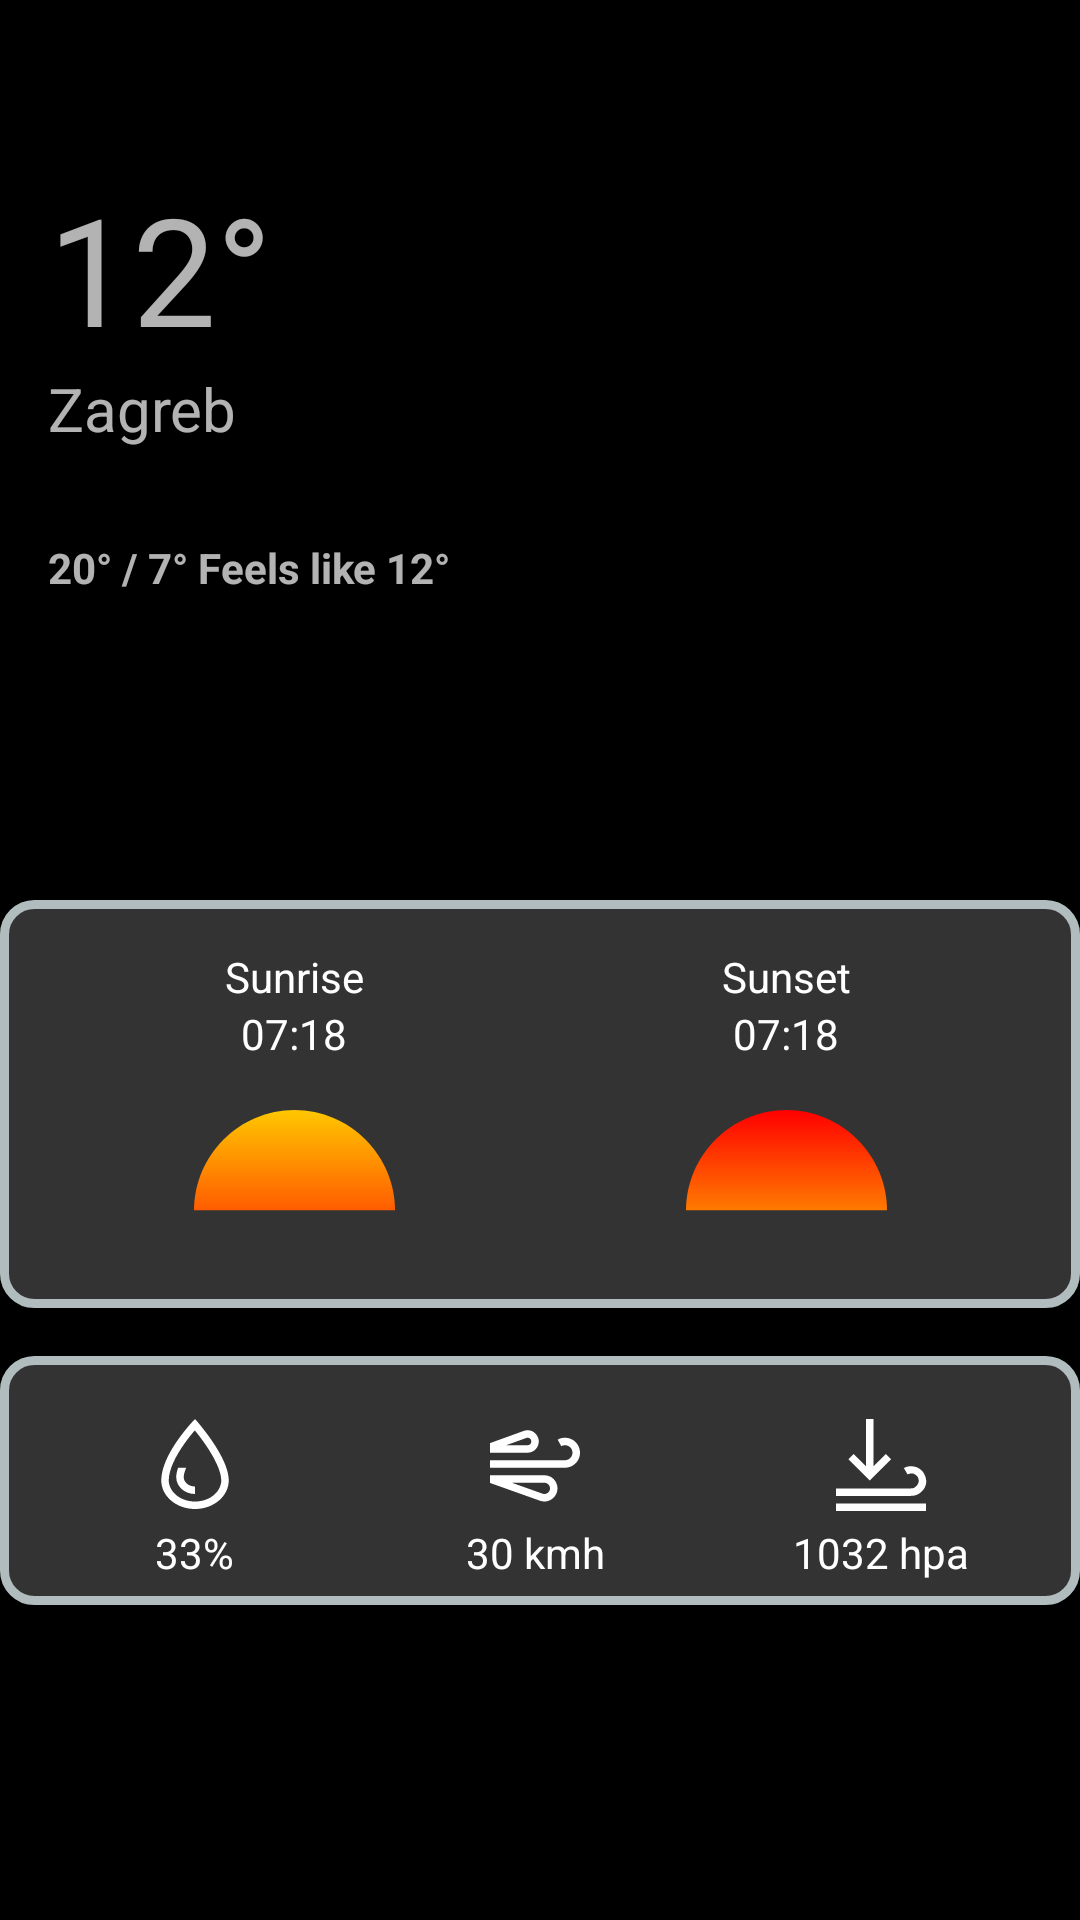

Write the Android layout XML for this screen, with the resource values it uses.
<!-- AndroidManifest.xml: application theme Theme.WeatherLamza -->
<!-- res/layout/fragment_weather_v2.xml -->
<?xml version="1.0" encoding="utf-8"?>
<androidx.coordinatorlayout.widget.CoordinatorLayout xmlns:android="http://schemas.android.com/apk/res/android"
    xmlns:app="http://schemas.android.com/apk/res-auto"
    xmlns:tools="http://schemas.android.com/tools"
    android:id="@+id/main_container"
    android:layout_width="match_parent"
    android:layout_height="match_parent"
    android:background="@color/black">

    <com.google.android.material.appbar.AppBarLayout
        android:id="@+id/top_bar_layout"
        android:layout_width="wrap_content"
        android:layout_height="wrap_content"
        android:theme="@style/ThemeOverlay.AppCompat.Dark.ActionBar"
        app:layout_constraintStart_toStartOf="parent"
        app:layout_constraintTop_toTopOf="parent"
        app:liftOnScroll="true">

        <com.google.android.material.appbar.CollapsingToolbarLayout
            android:id="@+id/collapsing_toolbar"
            android:layout_width="match_parent"
            android:layout_height="220dp"
            android:background="@color/black"
            app:collapsedTitleGravity="center"
            app:layout_scrollFlags="scroll|exitUntilCollapsed">

            <androidx.constraintlayout.widget.ConstraintLayout
                android:layout_width="match_parent"
                android:layout_height="match_parent"
                android:layout_marginTop="?android:attr/actionBarSize"
                android:paddingHorizontal="@dimen/margin_default"
                app:layout_collapseMode="parallax"
                tools:visibility="gone">


                <com.google.android.material.textview.MaterialTextView
                    android:id="@+id/temperature"
                    android:layout_width="wrap_content"
                    android:layout_height="wrap_content"
                    android:text="12°"
                    android:textSize="50sp"
                    app:layout_constraintStart_toStartOf="parent"
                    app:layout_constraintTop_toTopOf="parent" />

                <com.google.android.material.textview.MaterialTextView
                    android:id="@+id/location"
                    android:layout_width="wrap_content"
                    android:layout_height="wrap_content"
                    android:text="Zagreb"
                    android:textSize="20sp"
                    app:layout_constraintStart_toStartOf="parent"
                    app:layout_constraintTop_toBottomOf="@id/temperature" />

                <com.google.android.material.textview.MaterialTextView
                    android:id="@+id/feels_like"
                    android:layout_width="wrap_content"
                    android:layout_height="wrap_content"
                    android:layout_marginTop="30dp"
                    android:text="20° / 7° Feels like 12°"
                    android:textStyle="bold"
                    app:layout_constraintStart_toStartOf="parent"
                    app:layout_constraintTop_toBottomOf="@id/location" />


            </androidx.constraintlayout.widget.ConstraintLayout>

            <com.google.android.material.appbar.MaterialToolbar
                android:id="@+id/toolbar"
                android:layout_width="match_parent"
                android:layout_height="150dp"
                android:background="@color/black"
                android:visibility="gone"
                app:layout_collapseMode="pin"
                tools:visibility="visible">

                <androidx.constraintlayout.widget.ConstraintLayout
                    android:id="@+id/toolbar_container"
                    android:layout_width="match_parent"
                    android:layout_height="match_parent">

                    <com.google.android.material.textview.MaterialTextView
                        android:layout_width="wrap_content"
                        android:layout_height="wrap_content"
                        android:layout_marginTop="12dp"
                        android:text="Zagreb"
                        android:textColor="@color/white"
                        android:textSize="30sp"
                        app:layout_constraintStart_toStartOf="parent"
                        app:layout_constraintTop_toTopOf="parent" />

                    <com.google.android.material.textview.MaterialTextView
                        android:id="@+id/temperature2"
                        android:layout_width="wrap_content"
                        android:layout_height="wrap_content"
                        android:text="12°"
                        android:textSize="60sp"
                        app:layout_constraintBottom_toBottomOf="parent"
                        app:layout_constraintStart_toStartOf="parent"
                        tools:visibility="visible" />

                    <androidx.appcompat.widget.AppCompatImageView
                        android:id="@+id/icon"
                        android:layout_width="80dp"
                        android:layout_height="80dp"
                        android:layout_gravity="end"
                        android:layout_marginEnd="@dimen/margin_default"
                        android:src="@drawable/ic_party_sunny"
                        app:layout_constraintBottom_toBottomOf="parent"
                        app:layout_constraintEnd_toEndOf="parent"
                        tools:visibility="visible" />

                    <com.google.android.material.textview.MaterialTextView
                        android:id="@+id/temperature_high_low"
                        android:layout_width="wrap_content"
                        android:layout_height="wrap_content"
                        android:layout_marginStart="@dimen/margin_default"
                        android:text="20° / 8°"
                        app:layout_constraintBottom_toTopOf="@id/time"
                        app:layout_constraintStart_toEndOf="@id/temperature2" />

                    <com.google.android.material.textview.MaterialTextView
                        android:id="@+id/time"
                        android:layout_width="wrap_content"
                        android:layout_height="wrap_content"
                        android:layout_marginBottom="@dimen/margin_medium"
                        android:text="Fri, 11:28"
                        app:layout_constraintBottom_toBottomOf="parent"
                        app:layout_constraintStart_toStartOf="@id/temperature_high_low" />

                </androidx.constraintlayout.widget.ConstraintLayout>


            </com.google.android.material.appbar.MaterialToolbar>

        </com.google.android.material.appbar.CollapsingToolbarLayout>

    </com.google.android.material.appbar.AppBarLayout>

    <androidx.constraintlayout.widget.ConstraintLayout
        android:layout_width="match_parent"
        android:layout_height="match_parent"
        app:layout_behavior="com.google.android.material.appbar.AppBarLayout$ScrollingViewBehavior">

        <androidx.core.widget.NestedScrollView
            android:layout_width="match_parent"
            android:layout_height="match_parent">

            <androidx.constraintlayout.widget.ConstraintLayout
                android:layout_width="match_parent"
                android:layout_height="wrap_content">

                <androidx.constraintlayout.widget.ConstraintLayout
                    android:id="@+id/container_hourly"
                    android:layout_width="match_parent"
                    android:layout_height="wrap_content"
                    android:layout_marginTop="@dimen/margin_default"
                    android:background="@drawable/rounded_corner_dark"
                    android:padding="@dimen/margin_medium"
                    app:layout_constraintTop_toTopOf="parent">

                    <androidx.recyclerview.widget.RecyclerView
                        android:id="@+id/hourlyForecastList"
                        android:layout_width="match_parent"
                        android:layout_height="wrap_content"
                        android:orientation="horizontal"
                        app:layoutManager="androidx.recyclerview.widget.LinearLayoutManager"
                        app:layout_constraintTop_toTopOf="parent"
                        tools:itemCount="6"
                        tools:listitem="@layout/item_weather_hourly" />

                </androidx.constraintlayout.widget.ConstraintLayout>

                <androidx.constraintlayout.widget.ConstraintLayout
                    android:id="@+id/daily_forecast_container"
                    android:layout_width="match_parent"
                    android:layout_height="wrap_content"
                    android:layout_marginTop="@dimen/margin_big"
                    android:background="@drawable/rounded_corner_dark"
                    app:layout_constraintTop_toBottomOf="@id/container_hourly">

                    <androidx.recyclerview.widget.RecyclerView
                        android:id="@+id/daily_forecast"
                        android:layout_width="match_parent"
                        android:layout_height="match_parent"
                        app:layoutManager="androidx.recyclerview.widget.LinearLayoutManager"
                        tools:itemCount="3"
                        tools:listitem="@layout/item_weather" />

                </androidx.constraintlayout.widget.ConstraintLayout>

                <include
                    android:id="@+id/sunset_sunrise_container"
                    layout="@layout/slice_sunset_sunrise"
                    android:layout_width="match_parent"
                    android:layout_height="wrap_content"
                    android:layout_marginTop="@dimen/margin_default"
                    app:layout_constraintTop_toBottomOf="@id/daily_forecast_container" />

                <include
                    android:id="@+id/weather_details"
                    layout="@layout/slice_weather_details"
                    android:layout_width="match_parent"
                    android:layout_height="wrap_content"
                    android:layout_marginTop="@dimen/margin_default"
                    app:layout_constraintTop_toBottomOf="@id/sunset_sunrise_container" />

            </androidx.constraintlayout.widget.ConstraintLayout>

        </androidx.core.widget.NestedScrollView>

    </androidx.constraintlayout.widget.ConstraintLayout>

</androidx.coordinatorlayout.widget.CoordinatorLayout>
<!-- res/layout/item_weather_hourly.xml (included above) -->
<?xml version="1.0" encoding="utf-8"?>
<androidx.constraintlayout.widget.ConstraintLayout xmlns:android="http://schemas.android.com/apk/res/android"
    xmlns:app="http://schemas.android.com/apk/res-auto"
    xmlns:tools="http://schemas.android.com/tools"
    android:layout_width="wrap_content"
    android:layout_height="wrap_content"
    android:padding="@dimen/margin_medium">

    <com.google.android.material.textview.MaterialTextView
        android:id="@+id/hour"
        android:layout_width="wrap_content"
        android:layout_height="wrap_content"
        android:textColor="@color/white"
        android:textStyle="bold"
        app:layout_constraintStart_toStartOf="parent"
        app:layout_constraintTop_toTopOf="parent"
        tools:text="09:00" />

    <androidx.appcompat.widget.AppCompatImageView
        android:id="@+id/icon_weather"
        android:layout_width="40dp"
        android:layout_height="40dp"
        android:layout_marginTop="@dimen/margin_medium"
        android:src="@drawable/ic_party_sunny"
        app:layout_constraintStart_toStartOf="parent"
        app:layout_constraintTop_toBottomOf="@id/hour" />

    <com.google.android.material.textview.MaterialTextView
        android:id="@+id/temperature"
        android:layout_width="wrap_content"
        android:layout_height="wrap_content"
        android:textColor="@color/white"
        android:textStyle="bold"
        app:layout_constraintEnd_toEndOf="parent"
        app:layout_constraintStart_toStartOf="parent"
        app:layout_constraintTop_toBottomOf="@id/icon_weather"
        tools:text="12°" />


</androidx.constraintlayout.widget.ConstraintLayout>
<!-- res/layout/item_weather.xml (included above) -->
<?xml version="1.0" encoding="utf-8"?>
<androidx.constraintlayout.widget.ConstraintLayout xmlns:android="http://schemas.android.com/apk/res/android"
    xmlns:app="http://schemas.android.com/apk/res-auto"
    xmlns:tools="http://schemas.android.com/tools"
    android:layout_width="match_parent"
    android:layout_height="wrap_content"
    android:background="#00FFFFFF"
    android:padding="@dimen/margin_default"
    tools:background="@color/black">

    <com.google.android.material.textview.MaterialTextView
        android:id="@+id/day_of_the_week"
        android:layout_width="wrap_content"
        android:layout_height="wrap_content"
        android:textColor="@color/white"
        app:layout_constraintStart_toStartOf="parent"
        app:layout_constraintTop_toTopOf="parent"
        tools:text="Today" />

    <androidx.constraintlayout.widget.Guideline
        android:id="@+id/horizontal_constraint_start"
        android:layout_width="wrap_content"
        android:layout_height="wrap_content"
        android:orientation="vertical"
        app:layout_constraintGuide_percent="0.3" />

    <androidx.appcompat.widget.AppCompatImageView
        android:id="@+id/humidity_icon"
        android:layout_width="@dimen/icon_small"
        android:layout_height="@dimen/icon_small"
        android:src="@drawable/ic_humidity"
        app:layout_constraintBottom_toBottomOf="@id/day_of_the_week"
        app:layout_constraintStart_toStartOf="@id/horizontal_constraint_start"
        app:layout_constraintTop_toTopOf="@id/day_of_the_week" />

    <com.google.android.material.textview.MaterialTextView
        android:id="@+id/humidity"
        android:layout_width="wrap_content"
        android:layout_height="wrap_content"
        android:textColor="@color/white"
        app:layout_constraintBottom_toBottomOf="@id/humidity_icon"
        app:layout_constraintStart_toEndOf="@id/humidity_icon"
        app:layout_constraintTop_toTopOf="@id/humidity_icon"
        tools:text="5%" />

    <androidx.appcompat.widget.AppCompatImageView
        android:id="@+id/icon_daily"
        android:layout_width="wrap_content"
        android:layout_height="wrap_content"
        android:layout_marginStart="@dimen/margin_medium"
        android:src="@drawable/ic_clear_sky"
        app:layout_constraintBottom_toBottomOf="@id/day_of_the_week"
        app:layout_constraintStart_toEndOf="@id/humidity"
        app:layout_constraintTop_toTopOf="@id/day_of_the_week" />

    <androidx.appcompat.widget.AppCompatImageView
        android:id="@+id/icon_night"
        android:layout_width="wrap_content"
        android:layout_height="wrap_content"
        android:layout_marginStart="@dimen/margin_default"
        android:src="@drawable/ic_clear_night"
        app:layout_constraintBottom_toBottomOf="@id/day_of_the_week"
        app:layout_constraintStart_toEndOf="@id/icon_daily"
        app:layout_constraintTop_toTopOf="@id/day_of_the_week" />

    <com.google.android.material.textview.MaterialTextView
        android:id="@+id/temperature_high"
        android:layout_width="wrap_content"
        android:layout_height="wrap_content"
        android:layout_marginStart="@dimen/margin_default"
        android:textColor="@color/white"
        app:layout_constraintBottom_toBottomOf="@id/day_of_the_week"
        app:layout_constraintStart_toEndOf="@id/icon_night"
        app:layout_constraintTop_toTopOf="@id/day_of_the_week"
        tools:text="20" />

    <com.google.android.material.textview.MaterialTextView
        android:id="@+id/temperature_low"
        android:layout_width="wrap_content"
        android:layout_height="wrap_content"
        android:layout_marginStart="@dimen/margin_medium"
        android:textColor="@color/white"
        app:layout_constraintBottom_toBottomOf="@id/day_of_the_week"
        app:layout_constraintStart_toEndOf="@id/temperature_high"
        app:layout_constraintTop_toTopOf="@id/day_of_the_week"
        tools:text="22" />


</androidx.constraintlayout.widget.ConstraintLayout>
<!-- res/layout/slice_sunset_sunrise.xml (included above) -->
<?xml version="1.0" encoding="utf-8"?>
<androidx.constraintlayout.widget.ConstraintLayout xmlns:android="http://schemas.android.com/apk/res/android"
    xmlns:app="http://schemas.android.com/apk/res-auto"
    xmlns:tools="http://schemas.android.com/tools"
    android:id="@+id/sunrise_sunset_container"
    android:layout_width="match_parent"
    android:layout_height="wrap_content"
    android:layout_marginTop="@dimen/margin_default"
    android:background="@drawable/rounded_corner_background"
    android:padding="@dimen/margin_default">

    <androidx.constraintlayout.widget.Guideline
        android:id="@+id/horizontal_constraint_half"
        android:layout_width="wrap_content"
        android:layout_height="wrap_content"
        android:orientation="vertical"
        app:layout_constraintGuide_percent="0.5" />

    <com.google.android.material.textview.MaterialTextView
        android:id="@+id/sunrise_label"
        android:layout_width="wrap_content"
        android:layout_height="wrap_content"
        android:text="@string/sunrise"
        android:textColor="@color/white"
        app:layout_constraintEnd_toEndOf="@id/horizontal_constraint_half"
        app:layout_constraintStart_toStartOf="parent"
        app:layout_constraintTop_toTopOf="parent" />

    <com.google.android.material.textview.MaterialTextView
        android:id="@+id/sunrise"
        android:layout_width="wrap_content"
        android:layout_height="wrap_content"
        android:textColor="@color/white"
        app:layout_constraintEnd_toEndOf="@id/horizontal_constraint_half"
        app:layout_constraintStart_toStartOf="parent"
        app:layout_constraintTop_toBottomOf="@id/sunrise_label"
        tools:text="07:18" />

    <androidx.appcompat.widget.AppCompatImageView
        android:layout_width="wrap_content"
        android:layout_height="wrap_content"
        android:src="@drawable/ic_sunrise"
        app:layout_constraintBottom_toBottomOf="parent"
        app:layout_constraintEnd_toEndOf="@id/horizontal_constraint_half"
        app:layout_constraintStart_toStartOf="parent"
        app:layout_constraintTop_toBottomOf="@id/sunrise" />

    <com.google.android.material.textview.MaterialTextView
        android:id="@+id/sunset_label"
        android:layout_width="wrap_content"
        android:layout_height="wrap_content"
        android:text="@string/sunset"
        android:textColor="@color/white"
        app:layout_constraintEnd_toEndOf="parent"
        app:layout_constraintStart_toStartOf="@id/horizontal_constraint_half"
        app:layout_constraintTop_toTopOf="parent" />

    <com.google.android.material.textview.MaterialTextView
        android:id="@+id/sunset"
        android:layout_width="wrap_content"
        android:layout_height="wrap_content"
        android:textColor="@color/white"
        app:layout_constraintEnd_toEndOf="parent"
        app:layout_constraintStart_toStartOf="@id/horizontal_constraint_half"
        app:layout_constraintTop_toBottomOf="@id/sunset_label"
        tools:text="07:18" />

    <androidx.appcompat.widget.AppCompatImageView
        android:layout_width="wrap_content"
        android:layout_height="wrap_content"
        android:layout_marginVertical="@dimen/margin_default"
        android:src="@drawable/ic_sunset"
        app:layout_constraintBottom_toBottomOf="parent"
        app:layout_constraintEnd_toEndOf="parent"
        app:layout_constraintStart_toStartOf="@id/horizontal_constraint_half"
        app:layout_constraintTop_toBottomOf="@id/sunset" />

</androidx.constraintlayout.widget.ConstraintLayout>
<!-- res/layout/slice_weather_details.xml (included above) -->
<?xml version="1.0" encoding="utf-8"?>
<androidx.constraintlayout.widget.ConstraintLayout xmlns:android="http://schemas.android.com/apk/res/android"
    xmlns:app="http://schemas.android.com/apk/res-auto"
    xmlns:tools="http://schemas.android.com/tools"
    android:id="@+id/container"
    android:layout_width="match_parent"
    android:layout_height="wrap_content"
    android:background="@drawable/rounded_corner_background"
    android:padding="@dimen/margin_medium"
    app:layout_constraintTop_toBottomOf="@id/temperature_low">

    <androidx.appcompat.widget.AppCompatImageView
        android:id="@+id/humidity_icon"
        android:layout_width="40dp"
        android:layout_height="40dp"
        android:layout_marginTop="@dimen/margin_medium"
        android:src="@drawable/ic_humidity"
        app:layout_constraintEnd_toEndOf="@id/horizontal_constraint"
        app:layout_constraintStart_toStartOf="parent"
        app:layout_constraintTop_toTopOf="parent" />

    <com.google.android.material.textview.MaterialTextView
        android:id="@+id/humidity"
        android:layout_width="wrap_content"
        android:layout_height="wrap_content"
        android:textColor="@color/white"
        app:layout_constraintEnd_toEndOf="@id/horizontal_constraint"
        app:layout_constraintStart_toStartOf="parent"
        app:layout_constraintTop_toBottomOf="@id/humidity_icon"
        tools:text="33%" />

    <androidx.constraintlayout.widget.Guideline
        android:id="@+id/horizontal_constraint"
        android:layout_width="wrap_content"
        android:layout_height="wrap_content"
        android:orientation="vertical"
        app:layout_constraintGuide_percent="0.33" />

    <androidx.appcompat.widget.AppCompatImageView
        android:id="@+id/wind_icon"
        android:layout_width="@dimen/icon_default"
        android:layout_height="@dimen/icon_default"
        android:layout_marginTop="@dimen/margin_medium"
        android:src="@drawable/ic_wind"
        app:layout_constraintEnd_toEndOf="@id/horizontal_constraint_second"
        app:layout_constraintStart_toStartOf="@id/horizontal_constraint"
        app:layout_constraintTop_toTopOf="parent" />

    <com.google.android.material.textview.MaterialTextView
        android:id="@+id/wind"
        android:layout_width="wrap_content"
        android:layout_height="wrap_content"
        android:textColor="@color/white"
        app:layout_constraintEnd_toEndOf="@id/horizontal_constraint_second"
        app:layout_constraintStart_toStartOf="@id/horizontal_constraint"
        app:layout_constraintTop_toBottomOf="@id/wind_icon"
        tools:text="30 kmh" />

    <androidx.constraintlayout.widget.Guideline
        android:id="@+id/horizontal_constraint_second"
        android:layout_width="wrap_content"
        android:layout_height="wrap_content"
        android:orientation="vertical"
        app:layout_constraintGuide_percent="0.66" />

    <androidx.appcompat.widget.AppCompatImageView
        android:id="@+id/pressure_icon"
        android:layout_width="@dimen/icon_default"
        android:layout_height="@dimen/icon_default"
        android:layout_marginTop="@dimen/margin_medium"
        android:src="@drawable/ic_pressure"
        app:layout_constraintEnd_toEndOf="parent"
        app:layout_constraintStart_toStartOf="@id/horizontal_constraint_second"
        app:layout_constraintTop_toTopOf="parent" />

    <com.google.android.material.textview.MaterialTextView
        android:id="@+id/pressure"
        android:layout_width="wrap_content"
        android:layout_height="wrap_content"
        android:textColor="@color/white"
        app:layout_constraintEnd_toEndOf="parent"
        app:layout_constraintStart_toStartOf="@id/horizontal_constraint_second"
        app:layout_constraintTop_toBottomOf="@id/pressure_icon"
        tools:text="1032 hpa" />

</androidx.constraintlayout.widget.ConstraintLayout>
<!-- resources referenced by this layout -->
<resources>
  <color name="black">#FF000000</color>
  <color name="white">#FFFFFFFF</color>
  <dimen name="icon_default">40dp</dimen>
  <dimen name="icon_small">15dp</dimen>
  <dimen name="margin_big">32dp</dimen>
  <dimen name="margin_default">16dp</dimen>
  <dimen name="margin_medium">8dp</dimen>
  <!-- drawable ic_clear_sky (drawable) -->
  <vector xmlns:android="http://schemas.android.com/apk/res/android"
      xmlns:aapt="http://schemas.android.com/aapt"
      android:width="20dp"
      android:height="20dp"
      android:viewportWidth="67"
      android:viewportHeight="67">
    <path android:pathData="M33.5,33.5m-33.5,0a33.5,33.5 0,1 1,67 0a33.5,33.5 0,1 1,-67 0">
      <aapt:attr name="android:fillColor">
        <gradient
            android:endX="33.5"
            android:endY="67"
            android:startX="33.5"
            android:startY="0"
            android:type="linear">
          <item
              android:color="#FFFFC700"
              android:offset="0" />
          <item
              android:color="#FFFF5C00"
              android:offset="1" />
        </gradient>
      </aapt:attr>
    </path>
  </vector>
  <!-- drawable ic_humidity (drawable) -->
  <vector xmlns:android="http://schemas.android.com/apk/res/android"
      android:width="32dp"
      android:height="32dp"
      android:viewportWidth="32"
      android:viewportHeight="32">
      <path
          android:fillColor="#ffffff"
          android:fillType="evenOdd"
          android:pathData="M23,20.364C23,23.181 20.187,26 16,26C11.813,26 9,23.181 9,20.364C9,17.442 10.901,13.802 13.134,10.634C14.144,9.202 15.158,7.955 15.95,7.034C16.757,8.027 17.805,9.379 18.849,10.906C19.938,12.497 20.997,14.24 21.777,15.936C22.571,17.664 23,19.181 23,20.364ZM7,20.364C7,14.927 12.131,8.371 14.645,5.486C15.46,4.55 16,4 16,4C16,4 16.517,4.572 17.304,5.53C19.798,8.567 25,15.487 25,20.364C25,24.581 20.971,28 16,28C11.029,28 7,24.581 7,20.364ZM11.498,17H13.65C13.245,17.924 13,18.8 13,19.545C13,20.69 14.12,22 16,22V24C13.239,24 11,22.006 11,19.545C11,18.725 11.191,17.86 11.498,17Z" />
  </vector>
  <!-- drawable rounded_corner_background (drawable) -->
  <?xml version="1.0" encoding="UTF-8"?>
  <shape xmlns:android="http://schemas.android.com/apk/res/android">
      <solid android:color="#33FFFFFF" />
      <stroke
          android:width="3dp"
          android:color="#B1BCBE" />
      <corners android:radius="10dp" />
      <padding
          android:bottom="0dp"
          android:left="0dp"
          android:right="0dp"
          android:top="0dp" />
  </shape>
  <!-- drawable rounded_corner_dark (drawable) -->
  <?xml version="1.0" encoding="UTF-8"?>
  <shape xmlns:android="http://schemas.android.com/apk/res/android">
      <solid android:color="@color/dark_grey" />
      <stroke
          android:width="3dp"
          android:color="@color/dark_grey" />
      <corners android:radius="10dp" />
      <padding
          android:bottom="0dp"
          android:left="0dp"
          android:right="0dp"
          android:top="0dp" />
  </shape>
  <string name="sunrise">Sunrise</string>
  <string name="sunset">Sunset</string>
  <style name="Theme.WeatherLamza" parent="Theme.MaterialComponents">
          
          <item name="colorPrimary">@color/purple_500</item>
          <item name="colorPrimaryVariant">@color/purple_700</item>
          <item name="colorOnPrimary">@color/white</item>
          
          <item name="colorSecondary">@color/teal_200</item>
          <item name="colorSecondaryVariant">@color/teal_700</item>
          <item name="colorOnSecondary">@color/black</item>
          
          <item name="android:statusBarColor" tools:targetApi="l">?attr/colorPrimaryVariant</item>
          <item name="windowActionBar">false</item>
          <item name="windowNoTitle">true</item>
          
      </style>
  <color name="purple_500">#FF6200EE</color>
  <color name="purple_700">#FF3700B3</color>
  <color name="teal_200">#FF03DAC5</color>
  <color name="teal_700">#FF018786</color>
</resources>
